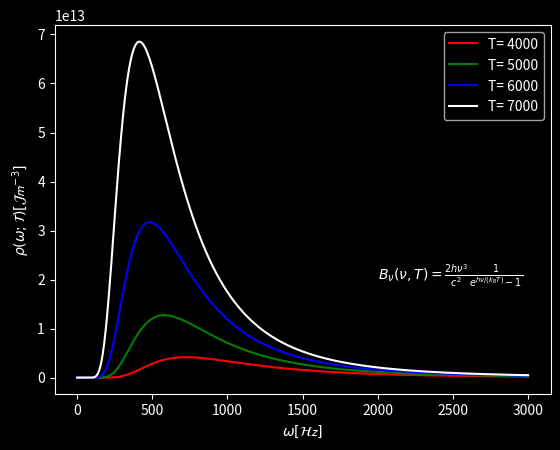

This chart was generated by the following Python code:
import matplotlib.pyplot as plt, numpy as np

h, c, k = 6.626e-34, 3.0e+8, 1.38e-23       # initialize the constants

def planckFunct(wav, T):
    alpha = 2.0 * h * c**2
    beta = h * c / (wav * k * T)
    return alpha / ((wav**5) * (np.exp(beta) - 1.0))

def wavelengths():
    ''' generate x-axis in increments from 1 nanometer to micrometer in 1 nanometer
        increments, starting at 1 nanometer to avoid wave = 0, which would result 
        in division by zero '''
    return np.arange(1e-9, 3e-6, 1e-9)


def BlackBodySpectrum(wave, temperature):
    plt.style.use('dark_background')

    # generating spectrum
    alpha = planckFunct(wave, temperature[0])
    beta = planckFunct(wave, temperature[1])
    gamma = planckFunct(wave, temperature[2])
    delta = planckFunct(wave, temperature[3])

    # plotting the spectrum
    plt.plot(wave*1e9, alpha, 'r-', label='T= {0}'.format(temperature[0]))
    plt.plot(wave*1e9, beta, 'g-', label='T= {0}'.format(temperature[1]))
    plt.plot(wave*1e9, gamma, 'b-', label='T= {0}'.format(temperature[2]))
    plt.plot(wave*1e9, delta, 'w-', label='T= {0}'.format(temperature[3]))

    # setting the graph
    plt.xlabel(r'$\omega [\mathcal{Hz}]$')
    plt.ylabel(r'$\rho (\omega; \mathcal{T}) [\mathcal{Jm}^{-3}]$')
    plt.text(2000, 2e13, r'$B_{\nu }(\nu ,T)={\frac {2h\nu ^{3}}{c^{2}}}{\frac {1}{e^{h\nu /(k_{\mathrm {B} }T)}-1}}$')
    plt.legend(loc='best')
    plt.show()

intensity = [4000, 5000, 6000, 7000]

BlackBodySpectrum(wavelengths(), intensity)
